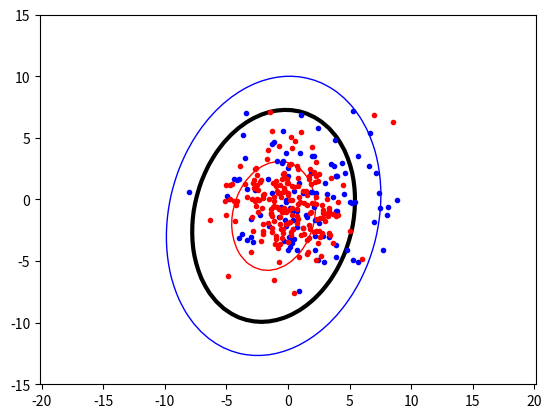

The script that saved this image:
import scipy.optimize as opt
import numpy, random, math
import matplotlib.pyplot as plt


def objective(alpha):
    result = numpy.dot(alpha, Pmatrix)
    return 0.5 * numpy.dot(result, alpha) - numpy.sum(alpha)


sigma = 1


def kernel_function(x1, x2):
    dot = numpy.dot(x1, x2)
    res = pow((dot + 1), 2)
    exp = math.exp(- pow(numpy.linalg.norm(x1-x2), 2)/(2 * pow(sigma, 2)))
    return res


def zerofun(vector):
    return numpy.dot(vector, targets)


# generating test data
numpy.random.seed(100)
classA = numpy.concatenate((numpy.random.randn(100, 2)*3.2 + [1.5, 0.5],
                            numpy.random.randn(10, 2)*3.2 + [-1.5, 0.5]))
classB = numpy.random.randn(200, 2) * 2.2 + [0.0, -0.5]
inputs = numpy.concatenate((classA, classB))
targets = numpy.concatenate((numpy.ones(classA.shape[0]), -numpy.ones(classB.shape[0])))
N = inputs.shape[0]  # Number of rows (samples)
permute = list(range(N))
random.shuffle(permute)
inputs = inputs[permute, :]
targets = targets[permute]
Pmatrix = numpy.zeros((N, N))
for i in range(N):
    for j in range(N):
        Pmatrix[i][j] = targets[i] * targets[j] * kernel_function(inputs[i], inputs[j])

start = numpy.zeros(N)
C = 10
B = [(0, C) for b in range(N)]
XC = {'type': 'eq', 'fun': zerofun}


def indicator_function(x, y, nonzero_alphas, b_value):
    indicator = 0
    S = [x, y]
    for i in range(len(nonzero_alphas)):
        indicator += nonzero_alphas[i][1] * nonzero_alphas[i][2] * kernel_function(S, nonzero_alphas[i][3])
    indicator -= b_value
    return indicator

def main():
    ret = opt.minimize(objective, start, bounds=B, constraints=XC)
    alpha = ret['x']
    nonzero_alpha = []
    for i in range(N):
        if alpha[i] > 1e-5:
            nonzero_alpha.append([i, alpha[i], targets[i], inputs[i]])
    b_value = 0
    for i in range(N):
        b_value += alpha[i] * targets[i] * kernel_function(inputs[i], nonzero_alpha[0][3])
    b_value -= targets[nonzero_alpha[0][0]]
    xgrid = numpy.linspace(-15, 15)
    ygrid = numpy.linspace(-15, 15)
    grid = numpy.array([[indicator_function(x, y, nonzero_alpha, b_value) for x in xgrid] for y in ygrid])
    plt.contour(xgrid, ygrid, grid, (-1.0, 0.0, 1.0), colors=('red', 'black', 'blue'), linewidths=(1, 3, 1))

    plt.plot([p[0] for p in classA], [p[1] for p in classA], 'b.')
    plt.plot([p[0] for p in classB], [p[1] for p in classB], 'r.')
    plt.axis('equal')
    plt.savefig('svmplot.pdf')
    plt.show()


if __name__ == '__main__':
    main()

